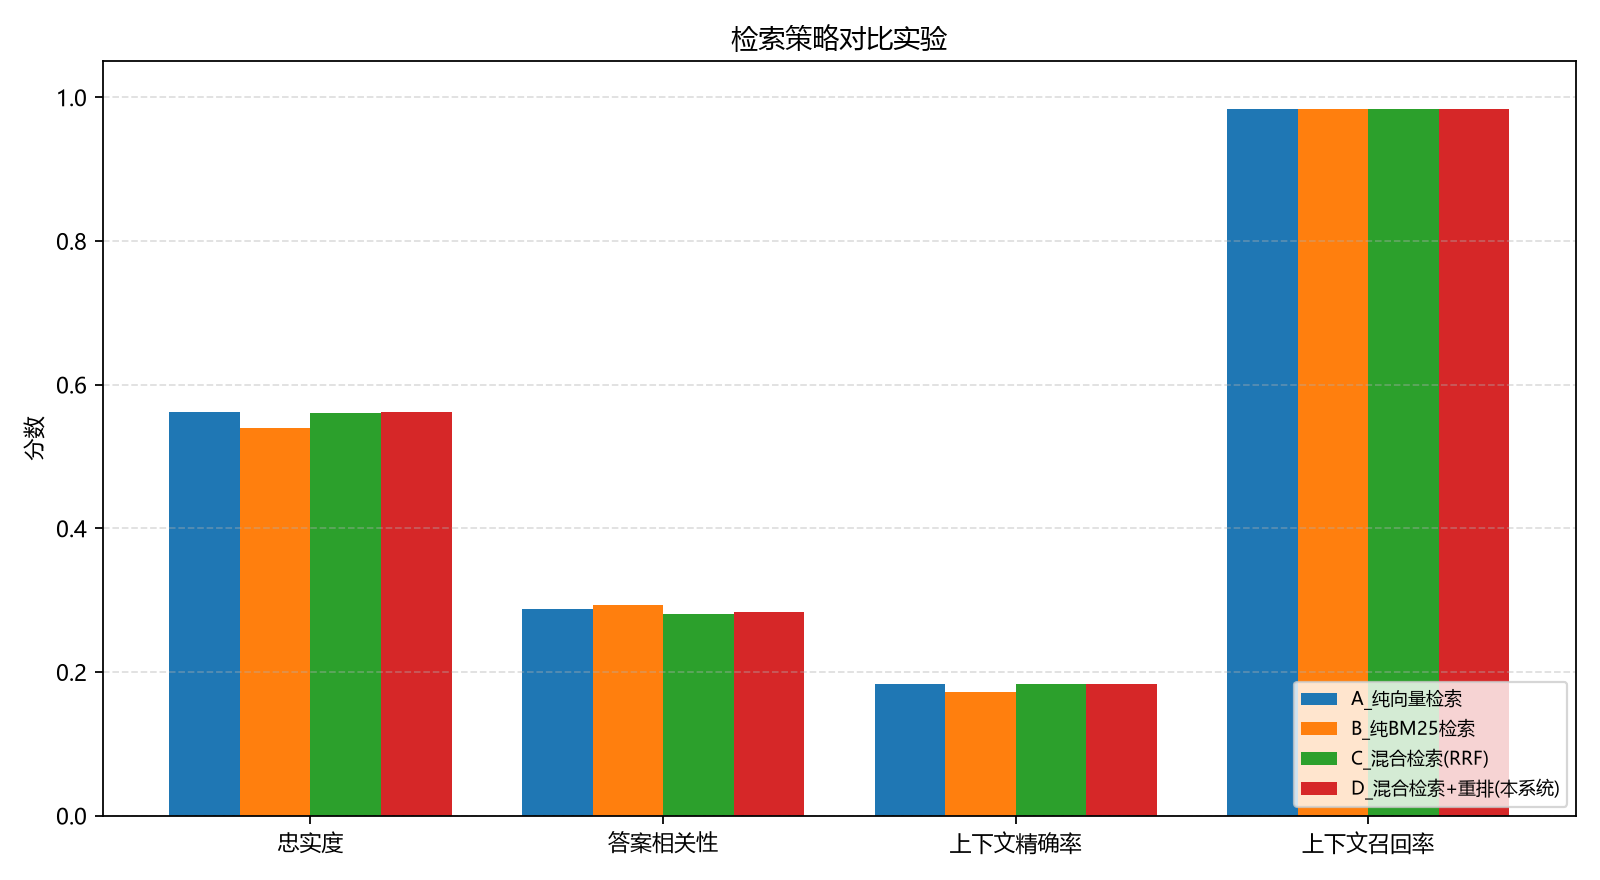

The data file committed next to this chart (first rows):
config, strategy, faithfulness, answer_relevancy, context_precision, context_recall, avg_latency_ms, samples, reranker
A_纯向量检索, vector, 0.5615, 0.287, 0.1833, 0.9833, 1867, 60, none
B_纯BM25检索, bm25, 0.54, 0.2937, 0.1722, 0.9833, 1647, 60, none
C_混合检索(RRF), hybrid, 0.5606, 0.2811, 0.1833, 0.9833, 1784, 60, none
D_混合检索+重排(本系统), hybrid_rerank, 0.5618, 0.2836, 0.1833, 0.9833, 3780, 60, bge-reranker
